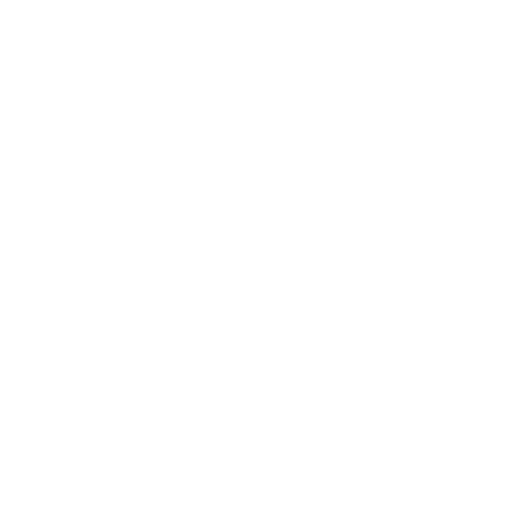
t = 0.00 s
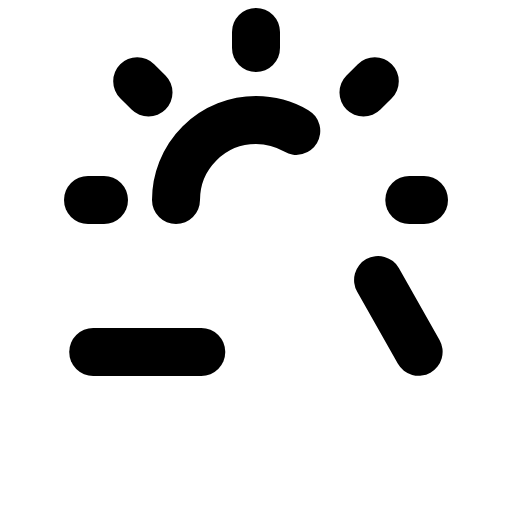
t = 2.40 s
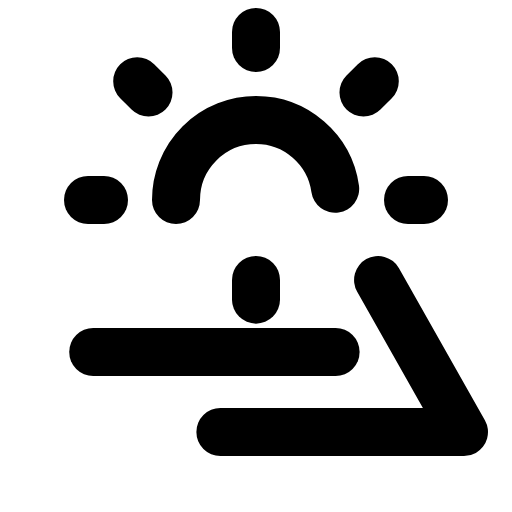
t = 2.78 s
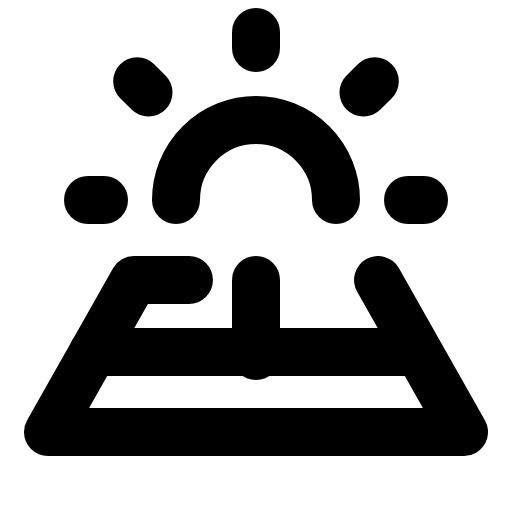
t = 3.15 s
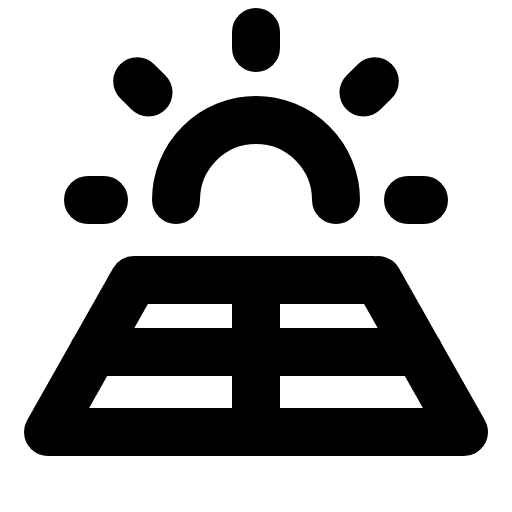
t = 3.53 s
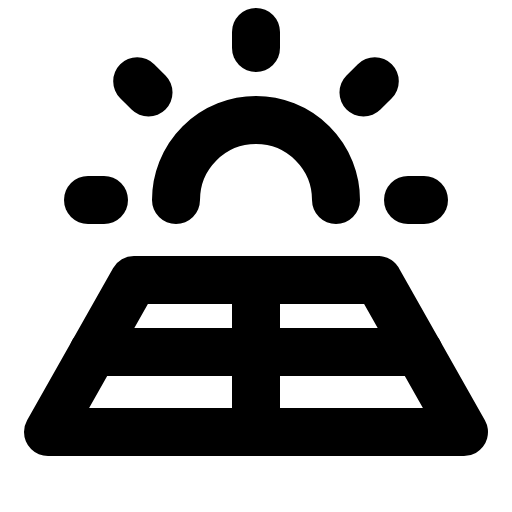
t = 3.90 s

The animated SVG that drew these frames (rendered in a browser with its animation timeline set to each time). Animation: 1 CSS @keyframes rule; one cycle of 3.90 s.

<svg xmlns="http://www.w3.org/2000/svg" viewBox="0 0 256 256">
  <style>
    .draw-line {
      stroke-dasharray: 1;
      stroke-dashoffset: 1;
      animation: phosphor-draw-in 1.5s ease-in-out forwards;
    }
    @keyframes phosphor-draw-in {
      to { stroke-dashoffset: 0; }
    }
  </style><rect width="256" height="256" fill="none"/><line x1="44" y1="100" x2="52" y2="100" fill="none" stroke="currentColor" stroke-linecap="round" stroke-linejoin="round" stroke-width="24" class="draw-line" pathLength="1" style="animation-delay: 0s"/><line x1="128" y1="16" x2="128" y2="24" fill="none" stroke="currentColor" stroke-linecap="round" stroke-linejoin="round" stroke-width="24" class="draw-line" pathLength="1" style="animation-delay: 0.3s"/><line x1="68.6" y1="40.6" x2="74.26" y2="46.26" fill="none" stroke="currentColor" stroke-linecap="round" stroke-linejoin="round" stroke-width="24" class="draw-line" pathLength="1" style="animation-delay: 0.6s"/><line x1="187.4" y1="40.6" x2="181.74" y2="46.26" fill="none" stroke="currentColor" stroke-linecap="round" stroke-linejoin="round" stroke-width="24" class="draw-line" pathLength="1" style="animation-delay: 0.9s"/><line x1="212" y1="100" x2="204" y2="100" fill="none" stroke="currentColor" stroke-linecap="round" stroke-linejoin="round" stroke-width="24" class="draw-line" pathLength="1" style="animation-delay: 1.2s"/><path d="M88,100a40,40,0,0,1,80,0" fill="none" stroke="currentColor" stroke-linecap="round" stroke-linejoin="round" stroke-width="24" class="draw-line" pathLength="1" style="animation-delay: 1.5s"/><line x1="46.61" y1="176" x2="209.39" y2="176" fill="none" stroke="currentColor" stroke-linecap="round" stroke-linejoin="round" stroke-width="24" class="draw-line" pathLength="1" style="animation-delay: 1.8s"/><polygon points="189.04 140 232 216 24 216 66.96 140 189.04 140" fill="none" stroke="currentColor" stroke-linecap="round" stroke-linejoin="round" stroke-width="24" class="draw-line" pathLength="1" style="animation-delay: 2.1s"/><line x1="128" y1="140" x2="128" y2="216" fill="none" stroke="currentColor" stroke-linecap="round" stroke-linejoin="round" stroke-width="24" class="draw-line" pathLength="1" style="animation-delay: 2.4s"/></svg>
